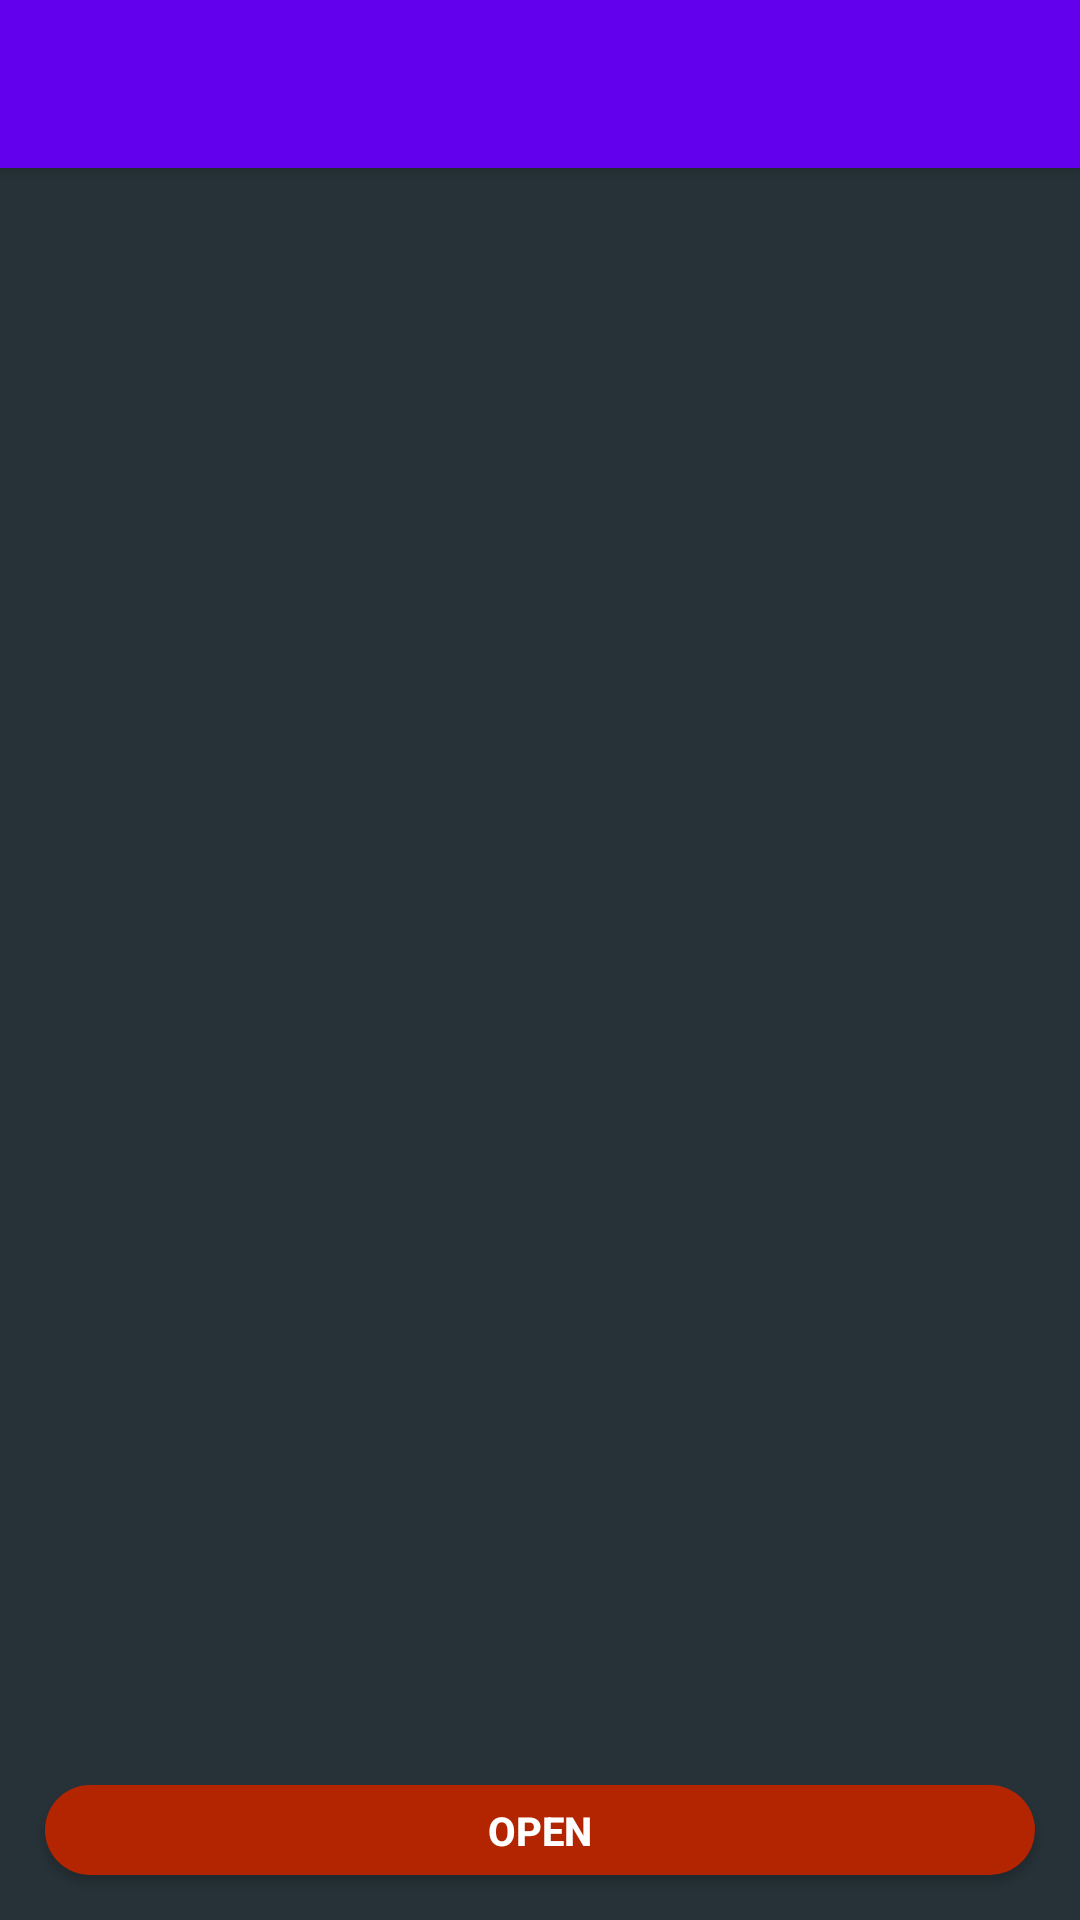

Write the Android layout XML for this screen, with the resource values it uses.
<!-- AndroidManifest.xml: activity theme Theme.AppCompat.Light.NoActionBar -->
<!-- res/layout/activity_main.xml -->
<RelativeLayout android:layout_width="match_parent" android:layout_height="match_parent" android:background="@color/material_blue_grey_900" xmlns:tools="http://schemas.android.com/tools" xmlns:app="http://schemas.android.com/apk/res-auto" xmlns:android="http://schemas.android.com/apk/res/android"><androidx.appcompat.widget.Toolbar android:id="@+id/toolbarMainPage" android:layout_width="match_parent" android:layout_height="wrap_content" android:minHeight="?android:attr/actionBarSize" android:background="@color/colorPrimary" android:theme="@style/Base.ThemeOverlay.AppCompat.Dark.ActionBar" android:elevation="4dp" app:titleTextColor="@android:color/white" /><ImageView android:layout_height="580dp" android:layout_width="match_parent" android:id="@+id/imageView1" android:src="@drawable/image" android:contentDescription="@android:string/VideoView_error_title" /><Button android:text="Open" android:textSize="40px" android:textStyle="bold" android:textColor="@android:color/white" android:layout_width="match_parent" android:layout_height="match_parent" android:layout_margin="15dp" android:layout_marginTop="1dp" android:layout_below="@id/imageView1" android:background="@drawable/rounded_main" android:id="@+id/OpenButton" /></RelativeLayout>
<!-- resources referenced by this layout -->
<resources>
  <!-- drawable rounded_main (drawable) -->
  <layer-list xmlns:android="http://schemas.android.com/apk/res/android"><item><shape android:shape="rectangle" android:alpha="12.8"><solid android:color="#B32500" /><corners android:radius="50dp" /></shape></item></layer-list>
  <!-- not gathered from this repository: default colours our renderer supplied (Android Studio template values) -->
  <color name="colorPrimary">#FF6200EE</color>
</resources>
